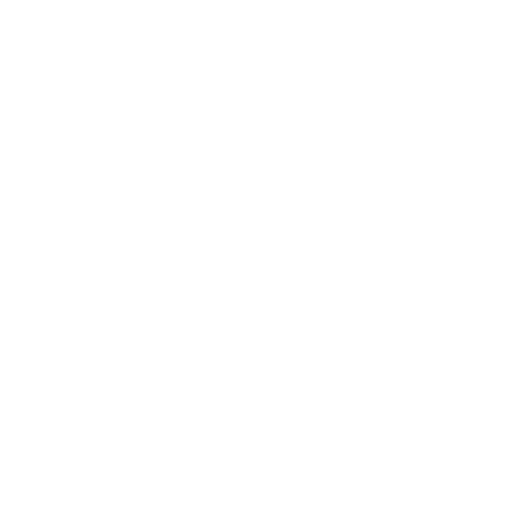
t = 0.00 s
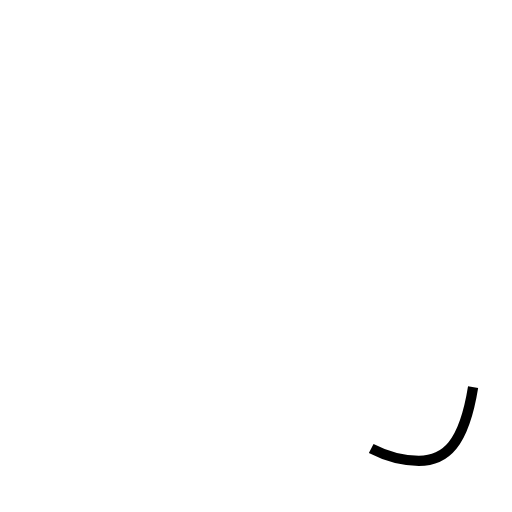
t = 0.44 s
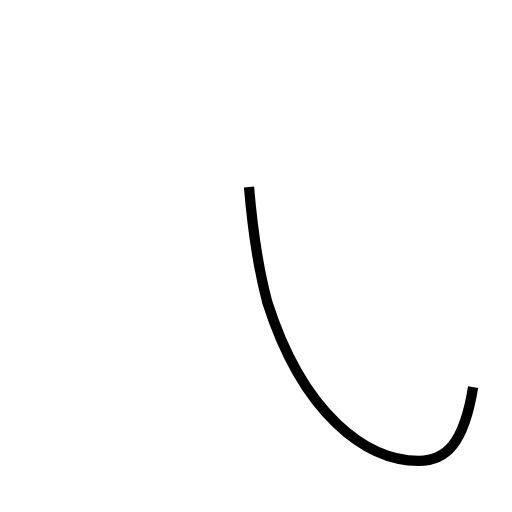
t = 1.32 s
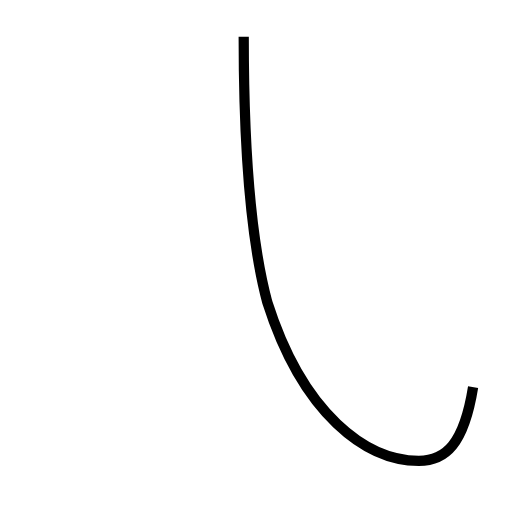
t = 1.76 s
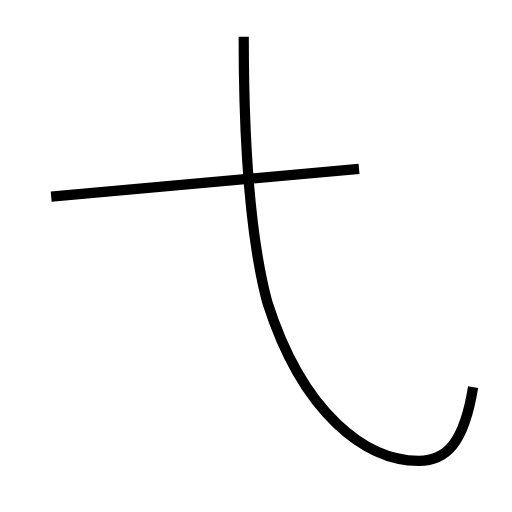
t = 2.67 s
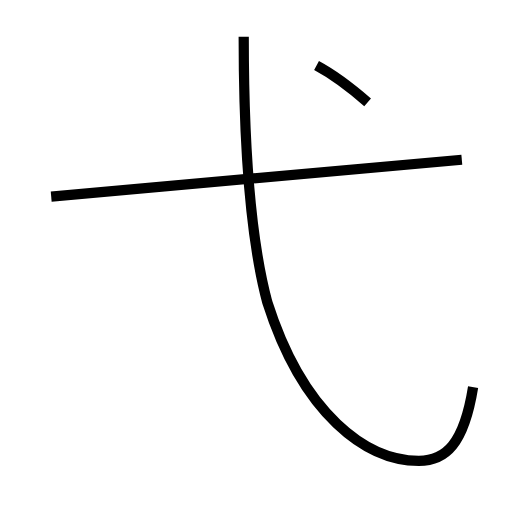
t = 3.16 s

The animated SVG that drew these frames (rendered in a browser with its animation timeline set to each time). Animation: 3 SMIL elements (animate=3); one cycle of 3.15 s.

<?xml version='1.0' encoding='utf-8'?>
<svg viewBox="0.0 -6.0 50.0 50.0" version="1.1" xmlns="http://www.w3.org/2000/svg"><rect x="-1000" y="-1000" width="2000" height="2000" stroke="white" fill="white" /><g style="fill:none;stroke:#000000;stroke-width:1"><path d="M 46.2 -6.2 C 45.3 -0.6 43.5 1.0 40.9 1.0 C 35.8 1.0 29.6 -3.5 26.1 -14.5 C 24.6 -20.1 23.8 -28.1 23.8 -40.4 " transform="translate(0.0 38.0)" stroke-dasharray="58.74951856424353" stroke-dashoffset="58.74951856424353"><animate attributeName="stroke-dashoffset" from="58.74951856424353" to="0" dur="1.762485556927306s" begin="0s" fill="freeze" /></path><path d="M 5.0 -24.8 L 45.1 -28.4 " transform="translate(0.0 38.0)" stroke-dasharray="40.26127171364561" stroke-dashoffset="40.26127171364561"><animate attributeName="stroke-dashoffset" from="40.26127171364561" to="0" dur="1.2078381514093683s" begin="1.762485556927306s" fill="freeze" /></path><path d="M 35.9 -34.0 C 34.4 -35.3 32.4 -36.8 30.9 -37.6" transform="translate(0.0 38.0)" stroke-dasharray="6.171854382964589" stroke-dashoffset="6.171854382964589"><animate attributeName="stroke-dashoffset" from="6.171854382964589" to="0" dur="0.18515563148893766s" begin="2.9703237083366743s" fill="freeze" /></path></g></svg>
